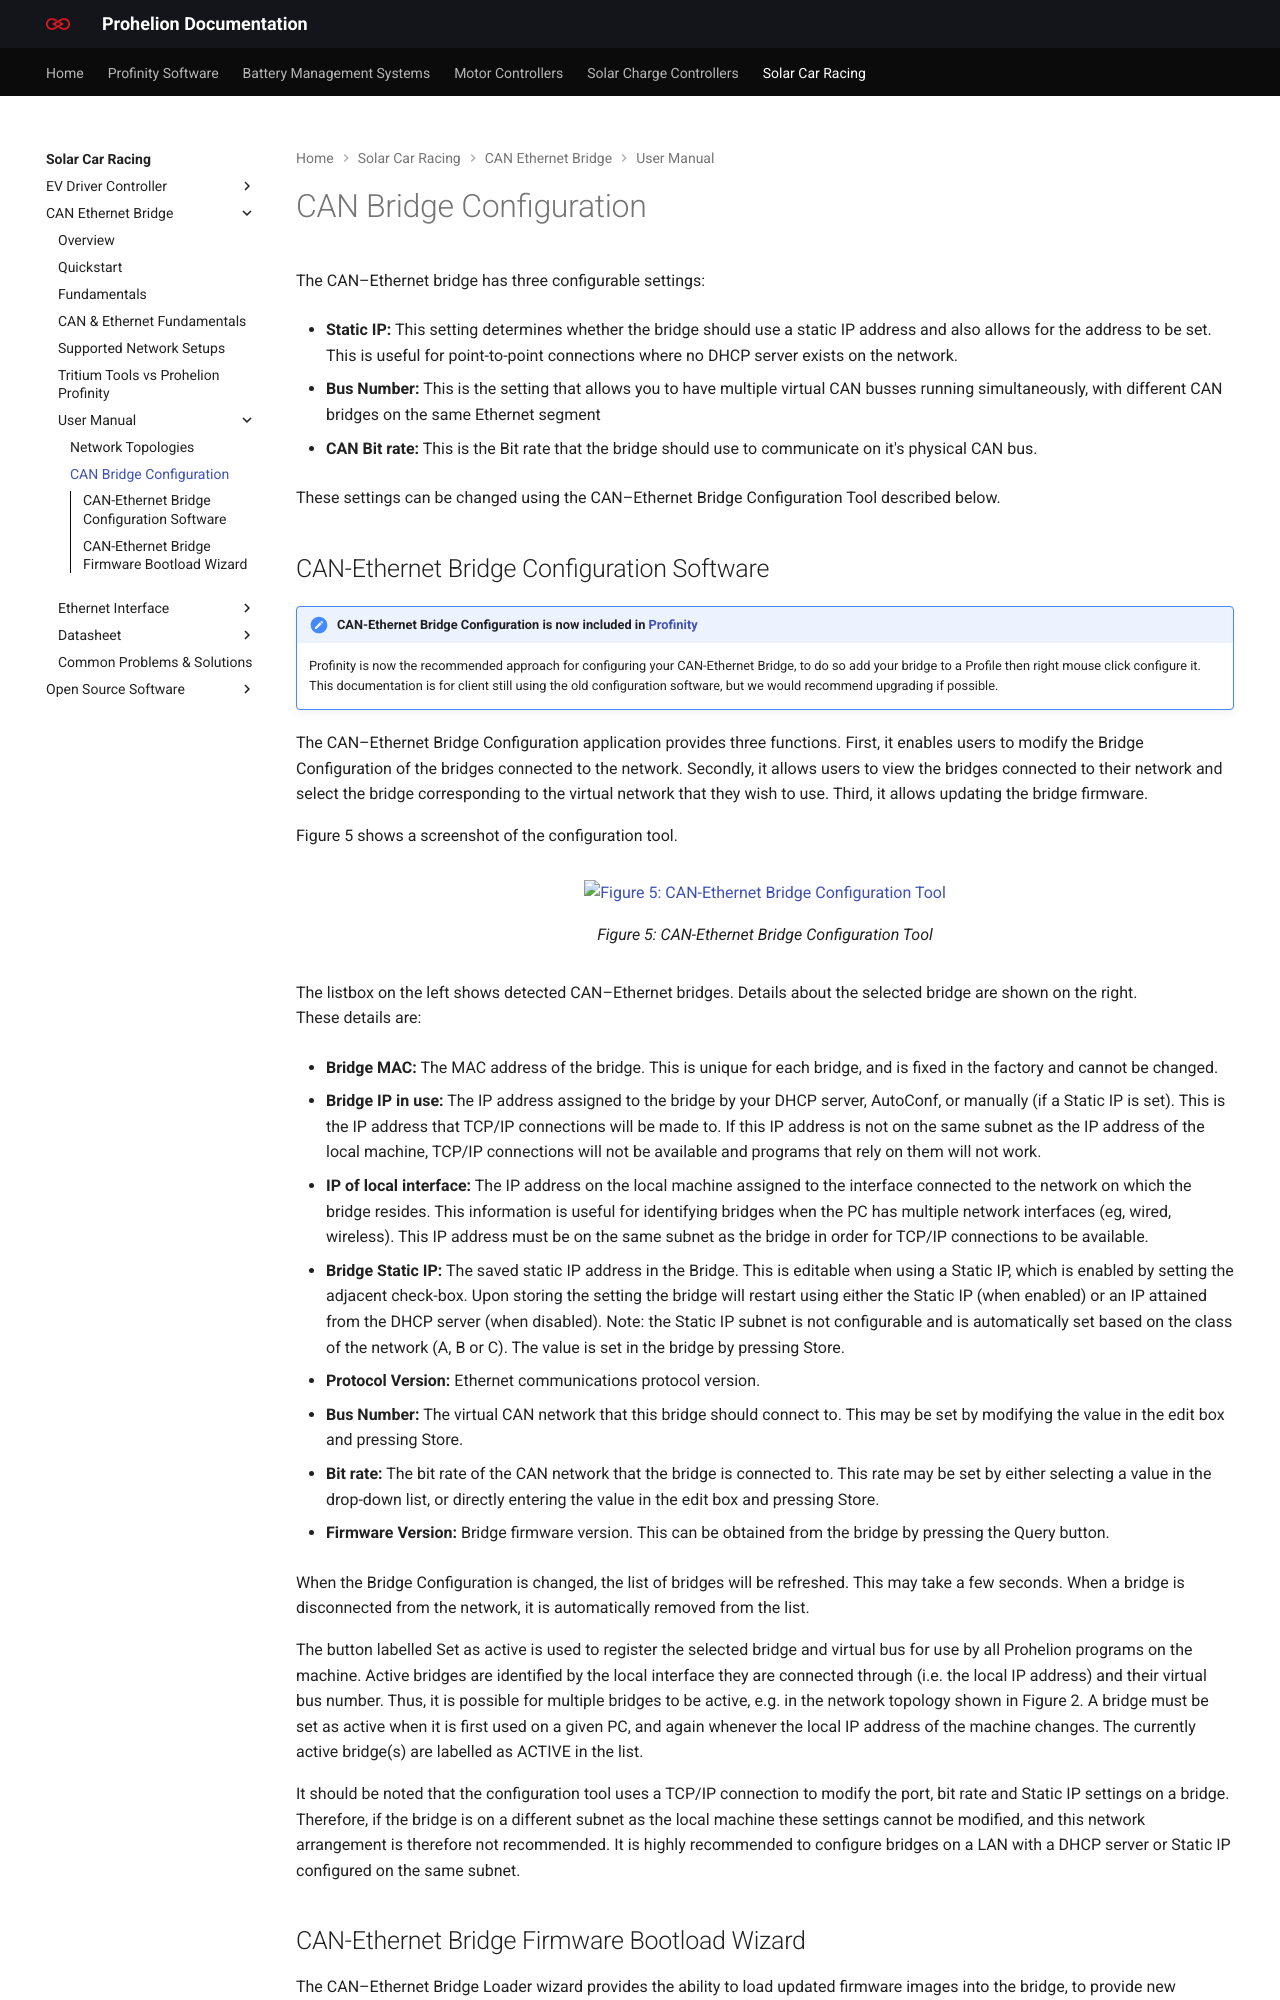

repository: Prohelion/prohelion.github.io · page: Solar_Car_Racing/CAN_Ethernet_Bridge/User_Manual/Bridge_Configuration.html · generator: mkdocs

---
title: CAN Bridge Configuration
---

# CAN Bridge Configuration

The CAN–Ethernet bridge has three configurable settings:

-  __Static IP:__ This setting determines whether the bridge should use a static IP address and also allows for the address to be set. This is useful for point-to-point connections where no DHCP server exists on the network. 

-  __Bus Number:__ This is the setting that allows you to have multiple virtual CAN busses running simultaneously, with different CAN bridges on the same Ethernet segment

- __CAN Bit rate:__ This is the Bit rate that the bridge should use to communicate on it's physical CAN bus.

These settings can be changed using the CAN–Ethernet Bridge Configuration Tool described below.
